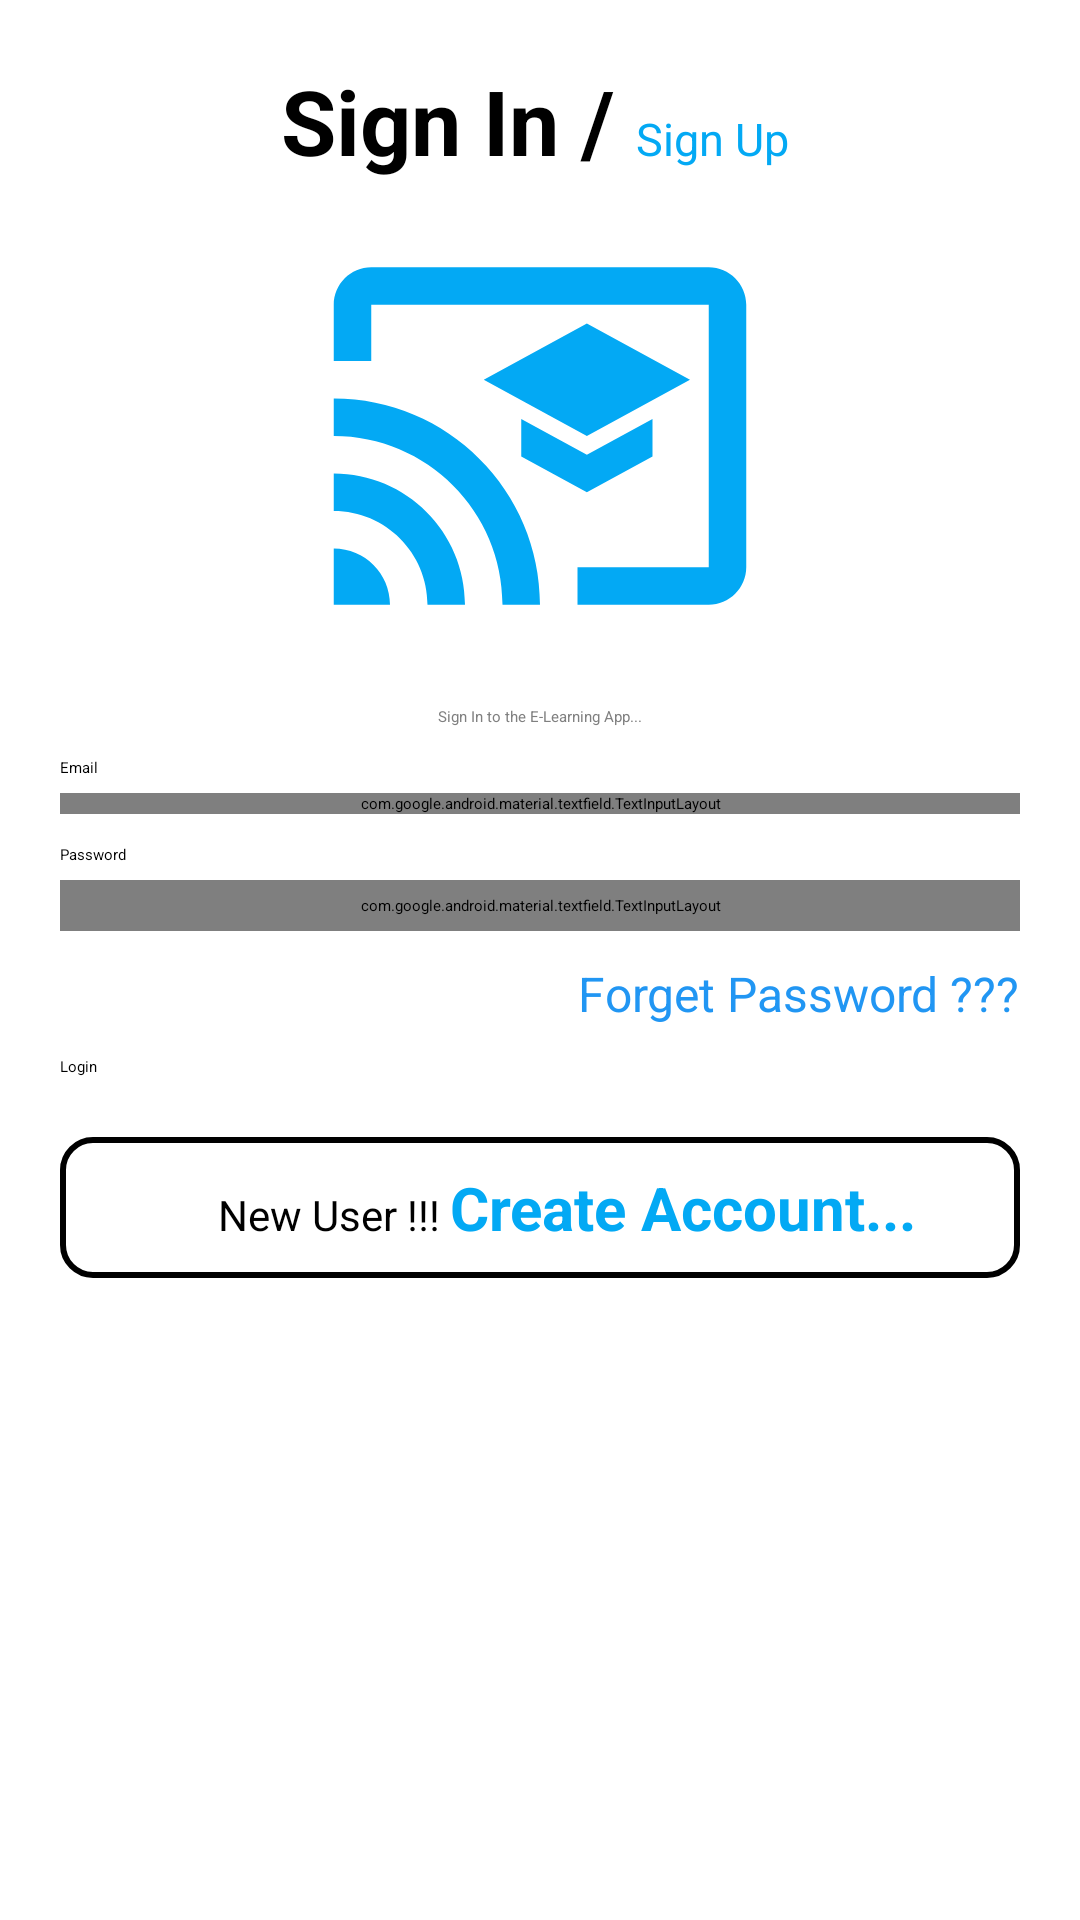

Here is an Android app screen rendered from its layout file. Give the layout XML and the strings, colors and styles it references.
<!-- AndroidManifest.xml: application theme Theme.ELearningApp -->
<!-- res/layout/activity_login.xml -->
<?xml version="1.0" encoding="utf-8"?>
<androidx.constraintlayout.widget.ConstraintLayout xmlns:android="http://schemas.android.com/apk/res/android"
    xmlns:app="http://schemas.android.com/apk/res-auto"
    xmlns:tools="http://schemas.android.com/tools"
    android:layout_width="match_parent"
    android:layout_height="match_parent"
    tools:context=".LoginActivity">

    <ScrollView
        android:id="@+id/scrollView3"
        android:layout_width="0dp"
        android:layout_height="0dp"
        android:padding="20dp"
        app:layout_constraintBottom_toBottomOf="parent"
        app:layout_constraintEnd_toEndOf="parent"
        app:layout_constraintStart_toStartOf="parent"
        app:layout_constraintTop_toTopOf="parent">

        <LinearLayout
            android:layout_width="match_parent"
            android:layout_height="wrap_content"
            android:orientation="vertical">

            <LinearLayout
                android:layout_width="match_parent"
                android:layout_height="wrap_content"
                android:layout_gravity="center_horizontal"
                android:orientation="horizontal">

                <TextView
                    android:id="@+id/text1"
                    android:layout_width="match_parent"
                    android:layout_height="wrap_content"
                    android:layout_weight="2"
                    android:gravity="right"
                    android:text="Sign In / "
                    android:textColor="@color/black"
                    android:textSize="30sp"
                    android:textStyle="bold" />

                <TextView
                    android:layout_width="match_parent"
                    android:layout_height="wrap_content"
                    android:layout_weight="3"
                    android:text="Sign Up"
                    android:textColor="@color/appClr"
                    android:textSize="15sp" />

            </LinearLayout>

            <ImageView
                android:layout_width="match_parent"
                android:layout_height="150dp"
                android:layout_margin="10dp"
                android:src="@drawable/ic_baseline_cast_for_education_24_appclr" />

            <TextView
                android:layout_width="wrap_content"
                android:layout_height="wrap_content"
                android:layout_gravity="center"
                android:layout_marginTop="5dp"
                android:text="Sign In to the E-Learning App..."
                android:textColor="@color/gray" />

            <TextView
                android:layout_width="wrap_content"
                android:layout_height="wrap_content"
                android:layout_above="@+id/layout_emial"
                android:layout_marginTop="10dp"
                android:text="Email"
                android:textColor="@color/black" />

            <com.google.android.material.textfield.TextInputLayout
                android:id="@+id/layout_emial"
                android:layout_width="match_parent"
                android:layout_height="wrap_content"
                android:layout_marginTop="5dp">

                <EditText
                    android:id="@+id/email_et_login"
                    android:layout_width="match_parent"
                    android:layout_height="wrap_content"
                    android:background="@drawable/rectangle"
                    android:hint="Email"
                    android:inputType="textEmailAddress"
                    android:text="moutamidx@gmail.com / instructor.m@gmail.com"
                    android:textColor="@color/black"
                    android:textColorHint="@color/gray" />

            </com.google.android.material.textfield.TextInputLayout>

            <TextView
                android:id="@+id/pass_text"
                android:layout_width="wrap_content"
                android:layout_height="wrap_content"
                android:layout_marginTop="10dp"
                android:layout_marginBottom="5dp"
                android:text="Password"
                android:textColor="@color/black" />

            <com.google.android.material.textfield.TextInputLayout
                android:id="@+id/layout_pass"
                android:layout_width="match_parent"
                android:layout_height="wrap_content"
                android:padding="5dp"
                app:passwordToggleEnabled="true"
                app:passwordToggleTint="@color/black">

                <EditText
                    android:id="@+id/password_et_login"
                    android:layout_width="match_parent"
                    android:layout_height="wrap_content"
                    android:background="@drawable/rectangle"
                    android:hint="Password (more than 8)"
                    android:inputType="textPassword"
                    android:text="12345678"
                    android:textColor="@color/black"
                    android:textColorHint="@color/gray" />

            </com.google.android.material.textfield.TextInputLayout>

            <TextView
                android:id="@+id/forget_text"
                android:layout_width="wrap_content"
                android:layout_height="wrap_content"
                android:layout_gravity="right"
                android:layout_marginTop="10dp"
                android:text="Forget Password ???"
                android:textColor="#2196F3"
                android:textSize="16dp" />

            <Button
                android:id="@+id/submit_login_btn"
                android:layout_width="match_parent"
                android:layout_height="wrap_content"
                android:layout_marginTop="10dp"
                android:text="Login" />

            <LinearLayout
                android:layout_width="match_parent"
                android:layout_height="wrap_content"
                android:layout_marginTop="20dp"
                android:background="@drawable/rectangle"
                android:orientation="horizontal"
                android:padding="10dp">

                <TextView
                    android:layout_width="match_parent"
                    android:layout_height="wrap_content"
                    android:layout_weight="1.5"
                    android:gravity="right"
                    android:text="New User !!! "
                    android:textColor="@color/black"
                    android:textSize="14dp" />

                <TextView
                    android:id="@+id/goto_signup"
                    android:layout_width="match_parent"
                    android:layout_height="wrap_content"
                    android:layout_weight="1"
                    android:text="Create Account..."
                    android:textColor="@color/appClr"
                    android:textSize="20dp"
                    android:textStyle="bold" />
            </LinearLayout>


        </LinearLayout>
    </ScrollView>
</androidx.constraintlayout.widget.ConstraintLayout>
<!-- resources referenced by this layout -->
<resources>
  <color name="appClr">#03A9F4</color>
  <color name="black">#FF000000</color>
  <color name="gray">#808080</color>
  <!-- drawable ic_baseline_cast_for_education_24_appclr (drawable) -->
  <vector android:height="24dp" android:tint="@color/appClr"
      android:viewportHeight="24" android:viewportWidth="24"
      android:width="24dp" xmlns:android="http://schemas.android.com/apk/res/android">
      <path android:fillColor="@color/appClr" android:pathData="M21,3H3C1.9,3 1,3.9 1,5v3h2V5h18v14h-7v2h7c1.1,0 2,-0.9 2,-2V5C23,3.9 22.1,3 21,3zM1,18v3h3C4,19.34 2.66,18 1,18zM1,14v2c2.76,0 5,2.24 5,5h2C8,17.13 4.87,14 1,14zM1,10v2c4.97,0 9,4.03 9,9h2C12,14.92 7.07,10 1,10zM11,11.09v2L14.5,15l3.5,-1.91v-2L14.5,13L11,11.09zM14.5,6L9,9l5.5,3L20,9L14.5,6z"/>
  </vector>
  <!-- drawable rectangle (drawable) -->
  <shape xmlns:android="http://schemas.android.com/apk/res/android">
      <solid android:color="@color/white" />
  
      <corners
          android:bottomLeftRadius="10dp"
          android:bottomRightRadius="10dp"
          android:topLeftRadius="10dp"
          android:topRightRadius="10dp" />
      <padding
          android:bottom="2dp"
          android:left="2dp"
          android:right="2dp"
          android:top="2dp" />
      <gradient
          android:angle="45"
          android:centerColor="@color/white"
  
          android:endColor="@color/white"
          android:startColor="@color/white">
  
      </gradient>
      <stroke
          android:width="2dp"
          android:color="#000000">
  
      </stroke>
  </shape>
  <style name="Theme.ELearningApp" parent="Theme.MaterialComponents.Light.NoActionBar">
          
          <item name="colorPrimary">@color/purple_500</item>
          <item name="colorPrimaryVariant">@color/purple_700</item>
          <item name="colorOnPrimary">@color/white</item>
          
          <item name="colorSecondary">@color/teal_200</item>
          <item name="colorSecondaryVariant">@color/teal_700</item>
          <item name="colorOnSecondary">@color/black</item>
          
          <item name="android:statusBarColor">?attr/colorPrimaryVariant</item>
          
      </style>
  <color name="white">#FFFFFFFF</color>
  <color name="purple_500">#03A9F4</color>
  <color name="purple_700">#03A9F4</color>
  <color name="teal_200">#03A9F4</color>
  <color name="teal_700">#03A9F4</color>
</resources>
